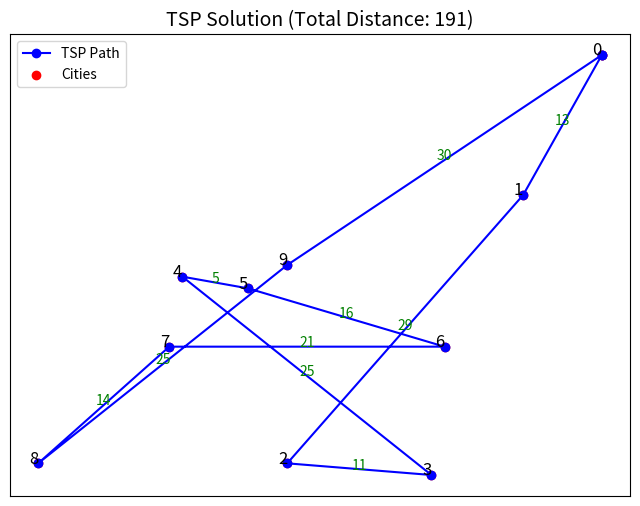

Recreate this plot in Python.
import random
import math
import copy
import matplotlib.pyplot as plt
import numpy as np
import time

# Number of generations for the algorithm
NUM_GENERATIONS = 950
# Number of paths we generate each generation
NUM_PATHS = 100
# Size of square city grid
GRID_SIZE = 100
# Number of cities
NUM_LOCATIONS = 10
# Percentage rate of mutation
MUTATION_RATE = 0.2
# Percentage size of best performing population included in crossover
CROSSOVER_RATE = 0.2
# Percentage of population to be selected per tournament selection round 
TOURNAMENT_SELECTION_RATE = 0.1
# Percentage chance to introduce a random path
TOURNAMENT_SELECTION_RANDOM_PATH_RATE = 0.01
# Number of times the algorithm will run
NUM_EXECUTIONS = 10

def main():
    initial_population = gen_paths(NUM_PATHS, GRID_SIZE, NUM_LOCATIONS)

    best_scored_path = ()
    start = time.time()
    for i in range(1, NUM_EXECUTIONS):
        it_start = time.time()
        ga = genetic_algorithm(
            initial_population, 
            CROSSOVER_RATE, 
            MUTATION_RATE, 
            NUM_GENERATIONS, 
            TOURNAMENT_SELECTION_RATE,
            TOURNAMENT_SELECTION_RANDOM_PATH_RATE,
            GRID_SIZE,
            NUM_LOCATIONS,
        )
        scored_path = add_path_scores(ga)[0]

        if len(best_scored_path) == 0:
            best_scored_path = scored_path
        elif scored_path[0] < best_scored_path[0]:
            best_scored_path = scored_path

        it_end = time.time()
        print("Best path from run ", i, "elapsed time:", it_end-it_start, "seconds")
        print_scored_paths([scored_path])

    end = time.time()

    print("Best path in ", NUM_EXECUTIONS, " executions, total elapsed time:", end-start, "seconds")
    print_scored_paths([best_scored_path])
    plot_best_path(best_scored_path)

# Plot best path in a list using matplotlib
def plot_best_path(best_scored_path):
    total_score = best_scored_path[0]
    best_path = np.array(best_scored_path[1])
    
    best_path = np.vstack([best_path, best_path[0]])  

    plt.figure(figsize=(8, 6))
    plt.plot(best_path[:, 0], best_path[:, 1], 'o-', linestyle="-", color="b", label='TSP Path')
    plt.scatter(best_path[:, 0], best_path[:, 1], color="r", marker="o", label="Cities")

    for i, (x, y) in enumerate(best_path):
        if i < len(best_path) -1:
            x1, y1 = best_path[i]
            x2, y2 = best_path[i + 1]
            plt.text(x, y, str(i), fontsize=12, ha='right')

            mid_x, mid_y = (x1 + x2) / 2, (y1 + y2) / 2
            distance = round(math.hypot(x2 - x1, y2 - y1))
            plt.text(mid_x, mid_y, str(distance), fontsize=10, ha='center', color="green")

    plt.xticks([])
    plt.yticks([])

    plt.title(f"TSP Solution (Total Distance: {total_score})", fontsize=14)
    plt.legend()
    plt.show()

# Generation logic copied from rubrick
def gen_path(grid_size, num_locations):
    locations_to_visit = set()

    while len(locations_to_visit) < num_locations:
        x = random.randint(0, grid_size - 1)
        y = random.randint(0, grid_size - 1)

        locations_to_visit.add((x, y))

    locations_to_visit = list(locations_to_visit)
    return locations_to_visit

# Create desired number of paths using gen_path
def gen_paths(num_paths, grid_size, num_locations):
    paths = []
    seen = set()

    while len(paths) < num_paths:
        path = tuple(gen_path(grid_size, num_locations))
        if path not in seen:
            seen.add(path)
            paths.append(list(path))

    return paths

# Sums all the distances between cities in a path
def score_path(path):
    score = 0
    for i in range(1, len(path)):
        distance = math.hypot(path[i-1][0] - path[i][0], path[i-1][1] - path[i][1])
        score += distance
    
    distance_to_start = math.hypot(path[-1][0] - path[0][0], path[-1][1] - path[0][1])
    score += distance_to_start
    return round(score)

# Sorts a list of paths using score_path
def score_paths(paths):
    return sorted(paths, key=score_path)

# Take a list of paths and combine each elem with a score e.g. (100, [(12, 22)...])
def add_path_scores(optimised_paths):
    scored_paths = []
    for path in optimised_paths:
        score = score_path(path)
        scored_paths.append((score, path))
    return scored_paths

# Pretty print paths with their score up to a given limit
def print_scored_paths(paths, num_to_print=10):
    for i in range(len(paths)):
        if i == num_to_print:
            break
        print("Score: ", paths[i][0], " for path:\n", paths[i][1])

# Cut and combine 2 paths at a random point ensuring no duplicate cities
def crossover(p1, p2):
    p1_len = len(p1)
    c1, c2 = sorted(random.sample(range(p1_len), 2))
    child = [-1] * p1_len

    child[c1:c2] = p1[c1:c2]

    p2_vals = [i for i in p2 if i not in child]
    fill = [i for i in range(p1_len) if child[i] == -1]

    for i, pos in enumerate(fill):
        child[pos] = p2_vals[i]

    return child

# Call crossover on a list of ordered paths
def crossover_paths(optimised_paths, decimal_percentage):
    limit = max(2, round((len(optimised_paths) - 1) * decimal_percentage / 2) * 2)
    mutated = set()
    new_children = []

    attempts = 0
    max_attempts = limit * 2

    while len(new_children) < limit and attempts < max_attempts:
        p1, p2 = random.sample(optimised_paths, 2)
        child = tuple(crossover(p1, p2))
        
        if child not in mutated:
            mutated.add(child)
            new_children.append(list(child))
        
        attempts += 1

    while len(new_children) < limit:
        new_children.append(random.choice(optimised_paths))

    return new_children

# Main algorithm entrypoint    
def genetic_algorithm(
    population, 
    crossover_rate, 
    mutation_rate, 
    generations, 
    tournament_selection_rate, 
    tournament_selection_random_path_rate,
    grid_size,
    num_locations,
    counter=0,
):
    optimised_paths = score_paths(population)

    if counter == generations:
        return optimised_paths
    
    elite = [optimised_paths[0], optimised_paths[1]]
    crossover = crossover_paths(optimised_paths, crossover_rate)

    i = len(elite) + len(crossover) - 1
    remaining_pop = tournament_selection(
        tournament_selection_rate, 
        optimised_paths[i:-1], 
        tournament_selection_random_path_rate,
        grid_size,
        num_locations,
    )

    mutated = mutate_paths(elite+crossover+remaining_pop, mutation_rate)
    counter += 1
    return genetic_algorithm(
        mutated, 
        crossover_rate, 
        mutation_rate, 
        generations, 
        tournament_selection_rate, 
        tournament_selection_random_path_rate,
        grid_size,
        num_locations,
        counter
    )

# Pick the lowest score out of a given number of generated paths
def tournament_selection(selection_rate, paths, random_path_rate, grid_size, num_locations):
    selected = []
    round_size = max(2, int(len(paths) * selection_rate))

    while len(selected) < len(paths):
        if random.random() < random_path_rate:
            new_path = gen_path(grid_size, num_locations)
            if new_path not in selected:
                selected.append(new_path)
        else:
            candidate = random.choice(paths)
            if candidate not in selected:
                selected.append(candidate)
    
    return selected

# Randomly swap citie/s in a path, at a given rate
def mutate(path, mutation_rate):
    n = max(1, round(len(path) * mutation_rate))
    for _ in range(n):
        i, j = random.sample(range(len(path)), 2)
        path[i], path[j] = path[j], path[i]

    return path

# Call mutate on a list of paths
def mutate_paths(optimised_paths, mutation_rate):
    n = max(1, round(len(optimised_paths) * 0.1))
    to_mutate = random.sample(range(2, len(optimised_paths)), n)
    for i in to_mutate:
        optimised_paths[i] = mutate(optimised_paths[i], mutation_rate)
    return optimised_paths

if __name__ == "__main__":
    main()